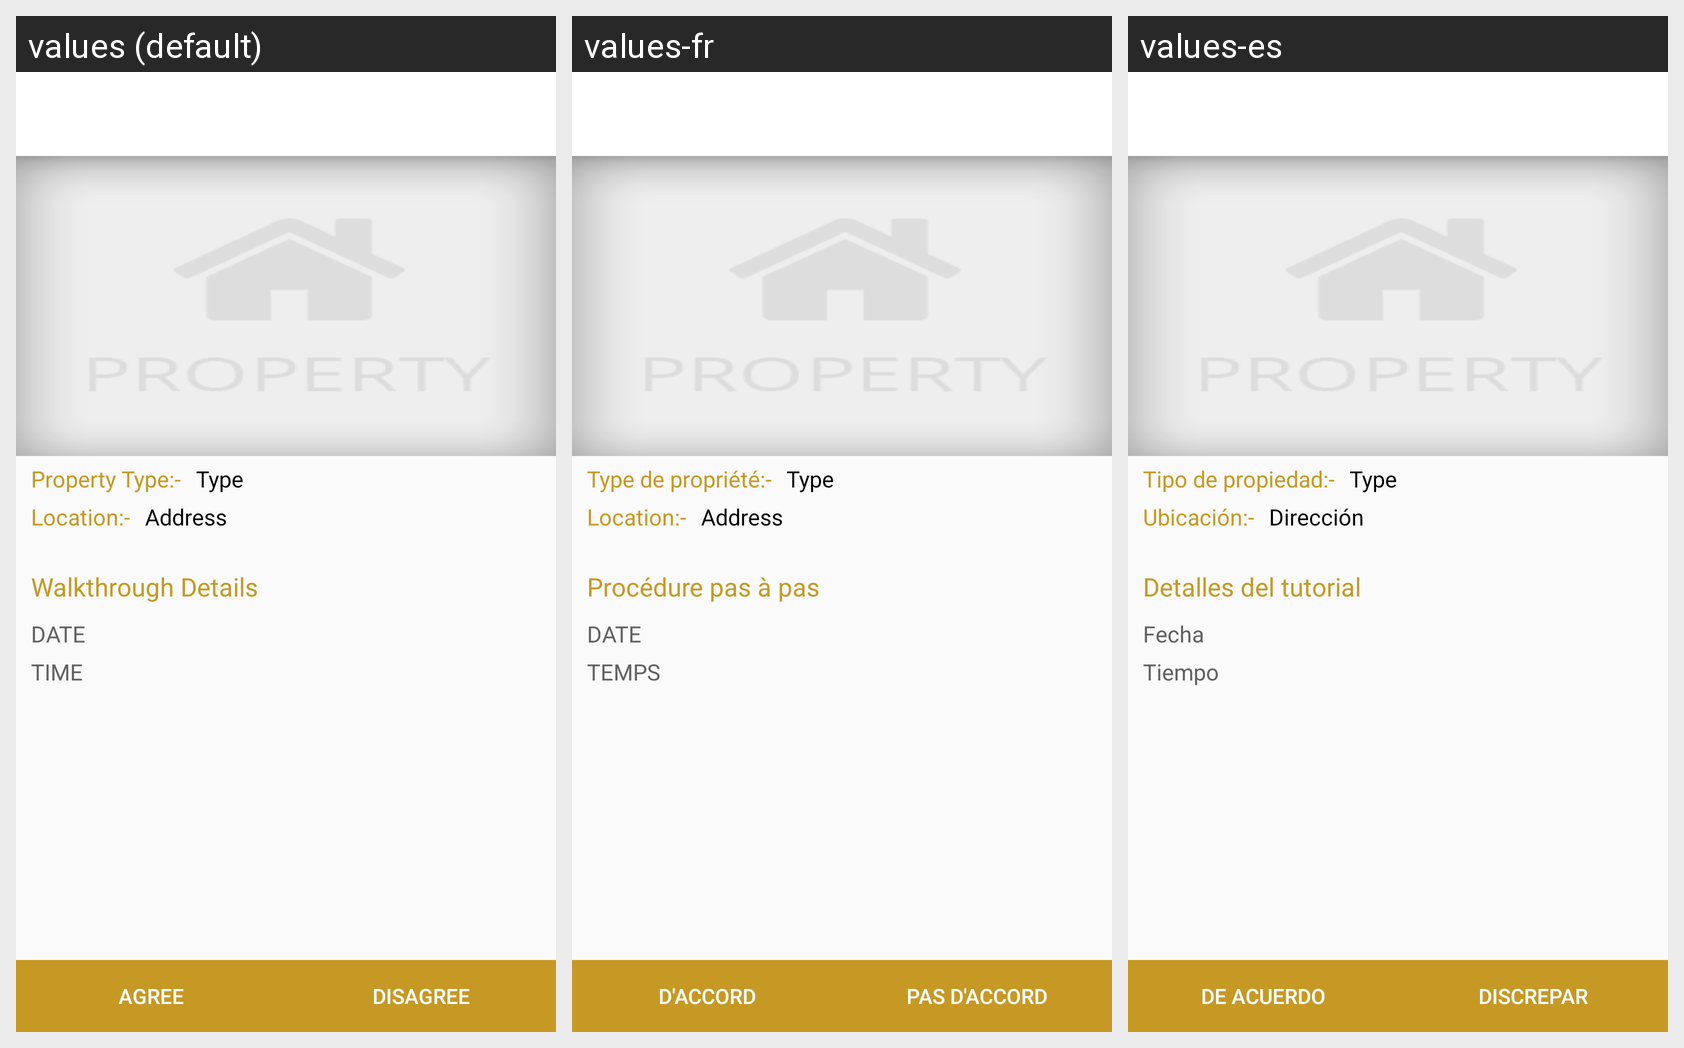

This grid shows one Android layout under several languages. Give, for every string resource on the screen, its name, the default text and each shown locale's text.
Android screen res/layout/activity_hs_walk_invite.xml rendered under 3 locales, left to right: values (default), values-fr, values-es. Device: Nexus 5 (rendered at 1080×1920; each locale shown at half size, 540×960, under a caption strip naming it); theme AppTheme.
Strings drawn on this screen, with the default value and each locale's value (text and hints the layout hard-codes, and strings that could not be matched under every locale, appear in the picture but are not listed):

protype
  values: Property Type:-
  values-fr: Type de propriété:-
  values-es: Tipo de propiedad:-

type
  values: Type
  values-fr: Type
  values-es: Type

lvl_location
  values: Location:-
  values-fr: Location:-
  values-es: Ubicación:-

address
  values: Address
  values-fr: Address
  values-es: Dirección

walkthrough_details
  values: Walkthrough Details
  values-fr: Procédure pas à pas
  values-es: Detalles del tutorial

date
  values: DATE
  values-fr: DATE
  values-es: Fecha

time
  values: TIME
  values-fr: TEMPS
  values-es: Tiempo

agree
  values: Agree
  values-fr: D'accord
  values-es: De acuerdo

disagree
  values: Disagree
  values-fr: Pas d'accord
  values-es: Discrepar
